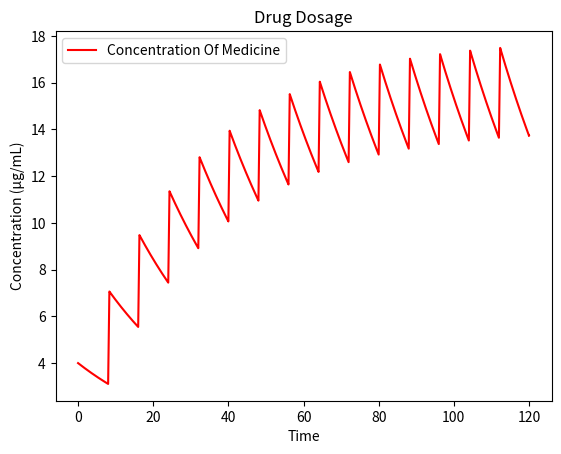

Generate this figure with matplotlib: (Note: this script raises an exception after producing the figure.)
import numpy as np
from matplotlib import pyplot as plt
import math

# 1 compartment model with step function

dosage=33.333
t_end=24*5
mec=10
mtc=20
step_size=0.001
half_life=22
interval = 8
rb=math.log(2)/half_life
absorbing_fraction=0.12
total_steps= int(t_end/step_size)+1 
quantity_a = np.zeros(total_steps)
quantity_a[0]=absorbing_fraction* dosage
admTime = 0.3333
start = False
counter=admTime/step_size

j=0
for i in range(1,total_steps):
    if(((i)*step_size)%interval ==0):
        start = True
    if start == True and j>=counter :
        j=0
        start= False
    if start==True:
        quantity_a[i-1]+=absorbing_fraction* dosage/ counter
        j+=1
      
    quantity_a[i] = quantity_a[i-1]-rb*quantity_a[i-1]*step_size

x_axis=np.linspace(0,t_end,total_steps)

plt.figure(1)
plt.plot(x_axis,quantity_a,'r' )
plt.legend(['Concentration Of Medicine'])
plt.title('Drug Dosage')
plt.ylabel('Concentration (μg/mL)')
plt.xlabel('Time')
plt.grid(b = True, color ='grey', linestyle ='-.', linewidth = 0.5,
        alpha = 0.6)
plt.legend(['Conc in Compartment 1'])
plt.axhline(mec,color='y')
plt.axhline(mtc,color='m')
plt.show()
# print(quantity_a[int(48/step_size)])